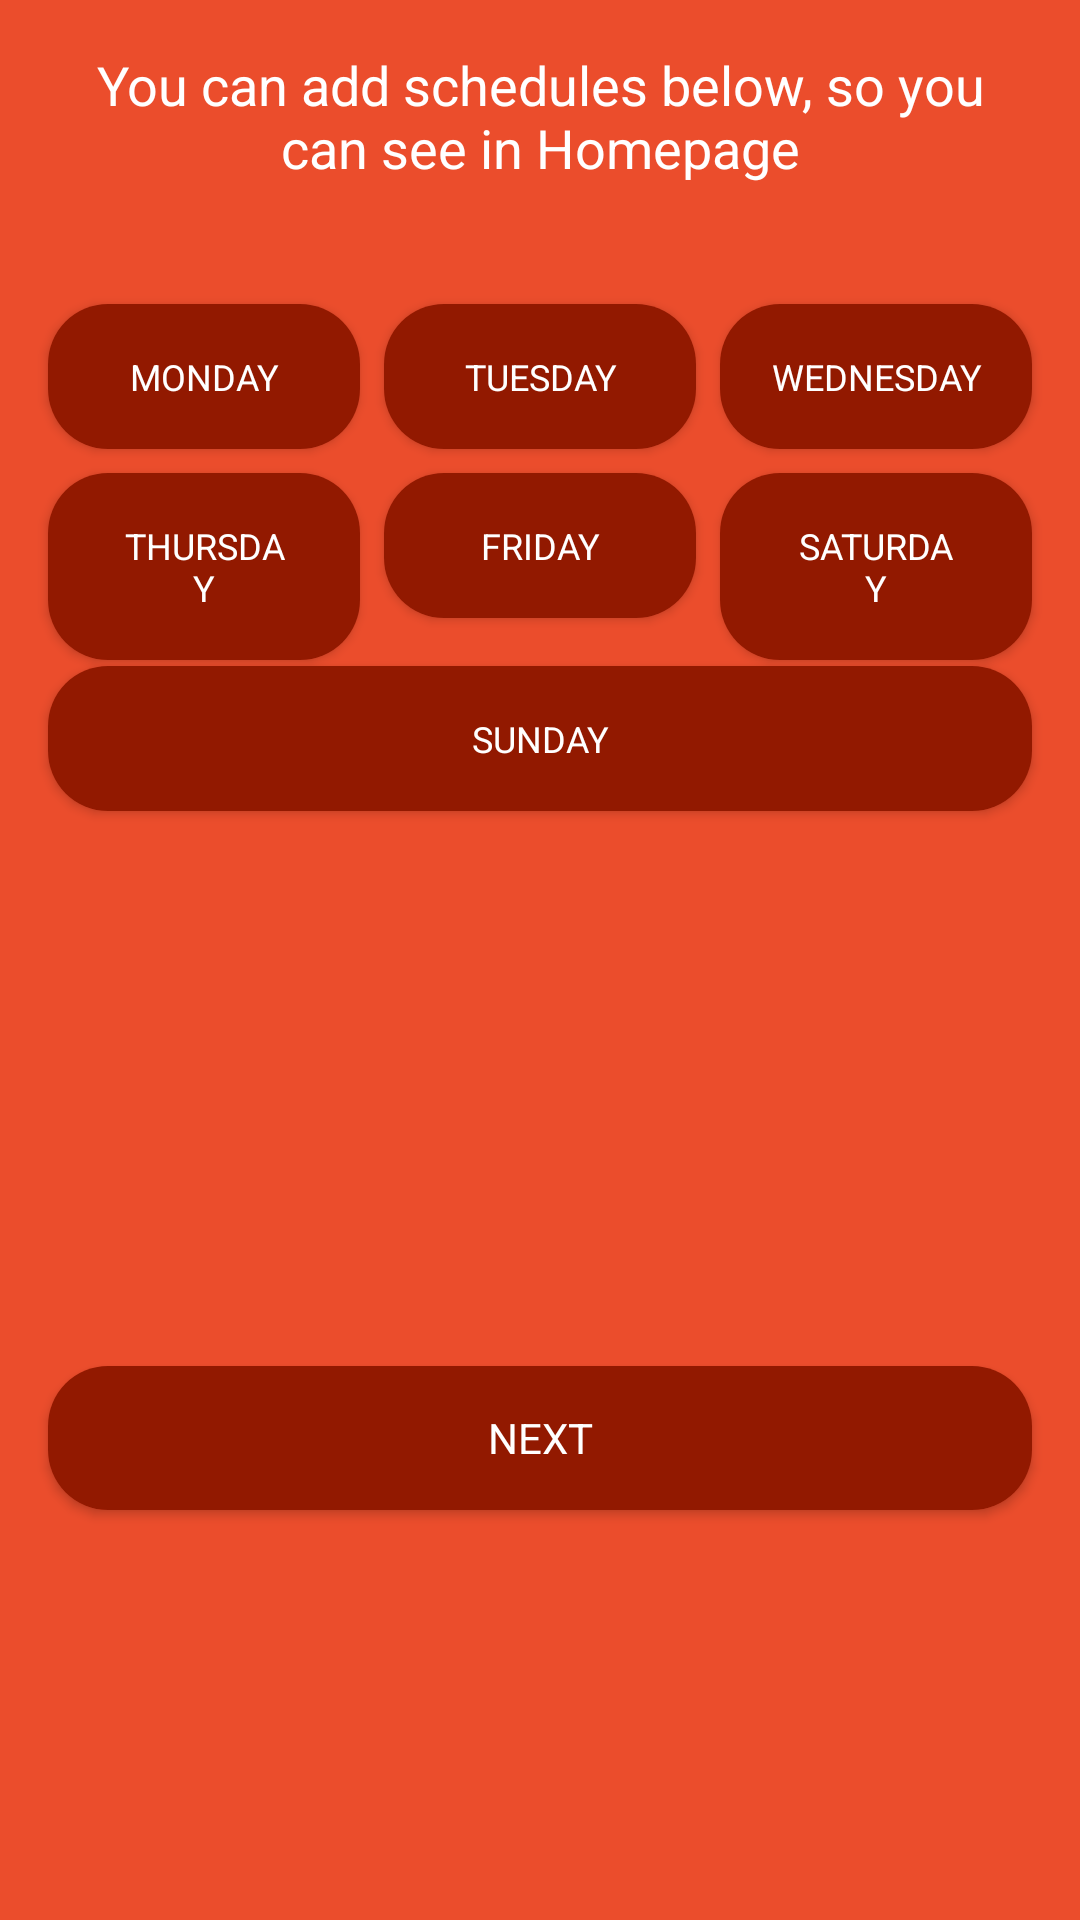

Android layout source for this screen:
<!-- AndroidManifest.xml: application theme AppTheme -->
<!-- res/layout/layout_schedules.xml -->
<?xml version="1.0" encoding="utf-8"?>
<androidx.constraintlayout.widget.ConstraintLayout xmlns:android="http://schemas.android.com/apk/res/android"
    xmlns:app="http://schemas.android.com/apk/res-auto"
    android:layout_width="match_parent"
    android:layout_height="wrap_content"
    android:background="@color/colorPrimaryDark">

    <TextView
        android:id="@+id/canAddSchedules"
        android:layout_width="wrap_content"
        android:layout_height="wrap_content"
        android:padding="16dp"
        android:text="@string/you_can_add_schedules_below_so_you_can_see_in_homepage"
        android:textAlignment="center"
        android:textSize="18sp"
        app:layout_constraintEnd_toEndOf="parent"
        app:layout_constraintStart_toStartOf="parent"
        app:layout_constraintTop_toTopOf="parent" />

    <androidx.appcompat.widget.AppCompatButton
        android:id="@+id/monday"
        android:layout_width="0dp"
        android:layout_height="wrap_content"
        android:layout_marginStart="16dp"
        android:layout_marginTop="24dp"
        android:layout_marginEnd="4dp"
        android:background="@drawable/ripple_button_interest"
        android:padding="16dp"
        android:text="@string/monday"
        android:textSize="12sp"
        app:layout_constraintEnd_toStartOf="@id/tuesday"
        app:layout_constraintStart_toStartOf="parent"
        app:layout_constraintTop_toBottomOf="@+id/canAddSchedules" />

    <androidx.appcompat.widget.AppCompatButton
        android:id="@+id/tuesday"
        android:layout_width="0dp"
        android:layout_height="wrap_content"
        android:layout_marginStart="4dp"
        android:layout_marginTop="24dp"
        android:layout_marginEnd="4dp"
        android:background="@drawable/ripple_button_interest"
        android:padding="16dp"
        android:text="@string/tuesday"
        android:textSize="12sp"
        app:layout_constraintEnd_toStartOf="@id/wednesday"
        app:layout_constraintStart_toEndOf="@+id/monday"
        app:layout_constraintTop_toBottomOf="@+id/canAddSchedules" />

    <androidx.appcompat.widget.AppCompatButton
        android:id="@+id/wednesday"
        android:layout_width="0dp"
        android:layout_height="wrap_content"
        android:layout_marginStart="4dp"
        android:layout_marginTop="24dp"
        android:layout_marginEnd="16dp"
        android:background="@drawable/ripple_button_interest"
        android:padding="16dp"
        android:text="@string/wednesday"
        android:textSize="12sp"
        app:layout_constraintEnd_toEndOf="parent"
        app:layout_constraintStart_toEndOf="@+id/tuesday"
        app:layout_constraintTop_toBottomOf="@+id/canAddSchedules" />

    <androidx.appcompat.widget.AppCompatButton
        android:id="@+id/thursday"
        android:layout_width="0dp"
        android:layout_height="wrap_content"
        android:layout_marginStart="16dp"
        android:layout_marginTop="8dp"
        android:layout_marginEnd="4dp"
        android:background="@drawable/ripple_button_interest"
        android:padding="16dp"
        android:paddingStart="24dp"
        android:paddingEnd="24dp"
        android:text="@string/thursday"
        android:textSize="12sp"
        app:layout_constraintEnd_toStartOf="@id/friday"
        app:layout_constraintStart_toStartOf="parent"
        app:layout_constraintTop_toBottomOf="@+id/monday" />

    <androidx.appcompat.widget.AppCompatButton
        android:id="@+id/friday"
        android:layout_width="0dp"
        android:layout_height="wrap_content"
        android:layout_marginStart="4dp"
        android:layout_marginTop="8dp"
        android:layout_marginEnd="4dp"
        android:background="@drawable/ripple_button_interest"
        android:padding="16dp"
        android:paddingStart="24dp"
        android:paddingEnd="24dp"
        android:text="@string/friday"
        android:textSize="12sp"
        app:layout_constraintEnd_toStartOf="@id/saturday"
        app:layout_constraintStart_toEndOf="@+id/thursday"
        app:layout_constraintTop_toBottomOf="@+id/tuesday" />

    <androidx.appcompat.widget.AppCompatButton
        android:id="@+id/saturday"
        android:layout_width="0dp"
        android:layout_height="wrap_content"
        android:layout_marginStart="4dp"
        android:layout_marginTop="8dp"
        android:layout_marginEnd="16dp"
        android:background="@drawable/ripple_button_interest"
        android:padding="16dp"
        android:paddingStart="24dp"
        android:paddingEnd="24dp"
        android:text="@string/saturday"
        android:textSize="12sp"
        app:layout_constraintEnd_toEndOf="parent"
        app:layout_constraintStart_toEndOf="@+id/friday"
        app:layout_constraintTop_toBottomOf="@+id/wednesday" />

    <androidx.appcompat.widget.AppCompatButton
        android:id="@+id/sunday"
        android:layout_width="0dp"
        android:layout_height="wrap_content"
        android:layout_margin="16dp"
        android:background="@drawable/ripple_button_interest"
        android:padding="16dp"
        android:paddingStart="24dp"
        android:paddingEnd="24dp"
        android:text="@string/sunday"
        android:textSize="12sp"
        app:layout_constraintEnd_toEndOf="parent"
        app:layout_constraintStart_toStartOf="parent"
        app:layout_constraintTop_toBottomOf="@+id/friday" />

    <androidx.appcompat.widget.AppCompatButton
        android:id="@+id/toMainActivity"
        android:layout_width="0dp"
        android:layout_height="wrap_content"
        android:layout_marginStart="16dp"
        android:layout_marginTop="64dp"
        android:layout_marginEnd="16dp"
        android:layout_marginBottom="16dp"
        android:background="@drawable/ripple_button_interest"
        android:text="@string/next"
        app:layout_constraintBottom_toBottomOf="parent"
        app:layout_constraintEnd_toEndOf="parent"
        app:layout_constraintStart_toStartOf="parent"
        app:layout_constraintTop_toBottomOf="@+id/sunday" />

</androidx.constraintlayout.widget.ConstraintLayout>
<!-- resources referenced by this layout -->
<resources>
  <color name="colorPrimaryDark">#EB4D2C</color>
  <!-- drawable ripple_button_interest (drawable) -->
  <?xml version="1.0" encoding="utf-8"?>
  <ripple xmlns:android="http://schemas.android.com/apk/res/android"
      android:color="?android:attr/colorControlHighlight">
  
      <item>
          <shape android:shape="rectangle">
              <solid android:color="@color/colorPrimaryDark"/>
              <corners android:radius="20dp"/>
          </shape>
      </item>
  
      <item>
          <shape android:shape="rectangle">
              <solid android:color="@color/colorAccent"/>
              <corners android:radius="20dp"/>
          </shape>
      </item>
  
  </ripple>
  <string name="friday">FRIDAY</string>
  <string name="monday">Monday</string>
  <string name="next">Next</string>
  <string name="saturday">SATURDAY</string>
  <string name="sunday">SUNDAY</string>
  <string name="thursday">THURSDAY</string>
  <string name="tuesday">TUESDAY</string>
  <string name="wednesday">WEDNESDAY</string>
  <string name="you_can_add_schedules_below_so_you_can_see_in_homepage">You can add schedules below, so you can see in Homepage</string>
  <style name="AppTheme" parent="Theme.MaterialComponents.Light.NoActionBar">
          
          <item name="colorPrimary">@color/colorPrimary</item>
          <item name="colorPrimaryDark">@color/colorPrimaryDark</item>
          <item name="colorAccent">@color/colorAccent</item>
          <item name="fontFamily">@font/quicksand_bold</item>
          <item name="android:textColor">@color/white</item>
      </style>
  <color name="colorAccent">#921900</color>
  <color name="colorPrimary">#921900</color>
  <color name="white">#ffffff</color>
</resources>
